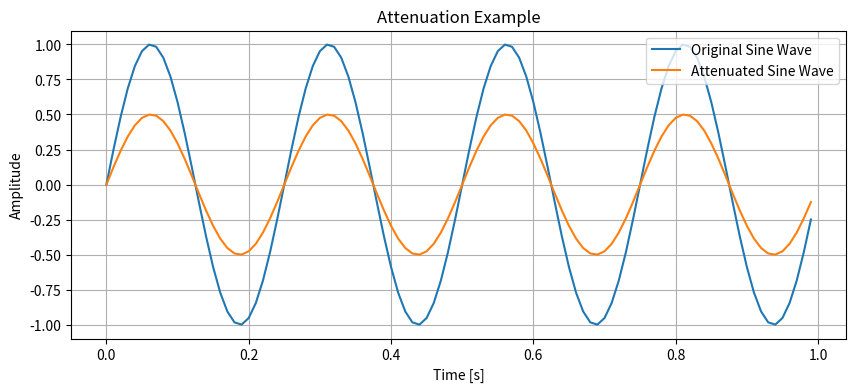

Reproduce this figure in Python.
# 4.1 Attenuation
import numpy as np
import matplotlib.pyplot as plt

# Parameters
frequency = 4  # Frequency in Hz
sampling_rate = 100  # Sampling rate in Hz
duration = 1  # Duration of the signal in seconds
attenuation_factor = 0.5  # Attenuation factor

# Time vector
t = np.linspace(0, duration, int(sampling_rate * duration), endpoint=False)

# Original sine wave
sine_wave = np.sin(2 * np.pi * frequency * t)

# Attenuated sine wave
attenuated_sine_wave = sine_wave * attenuation_factor

# Plotting
plt.figure(figsize=(10, 4))
plt.plot(t, sine_wave, label='Original Sine Wave')
plt.plot(t, attenuated_sine_wave, label='Attenuated Sine Wave')
plt.title('Attenuation Example')
plt.xlabel('Time [s]')
plt.ylabel('Amplitude')
plt.legend()
plt.grid(True)
plt.show()